Run: headless pygame with SDL's dummy video driver; simulated clock (each Clock.tick advances the game by its frame time, no real sleeping); random seed 0; keys injected as events and as key.get_pressed() state; mouse plan: one left click at the window centre at the start of phase 2, then a move to the lower-right quarter at the start of phase 3.
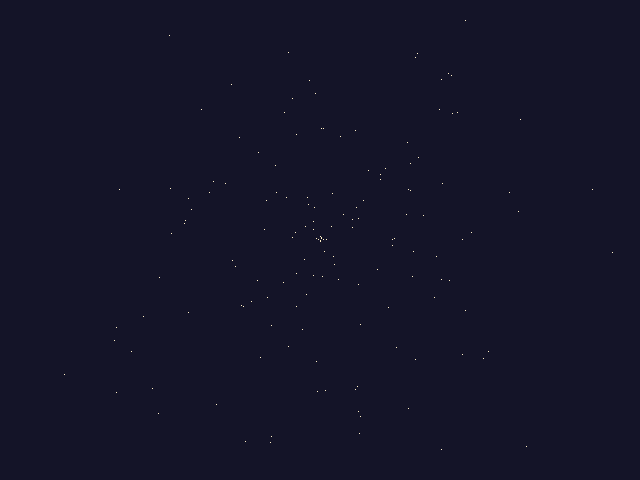
Frame 1 of 4 · flips 1–60 · no input
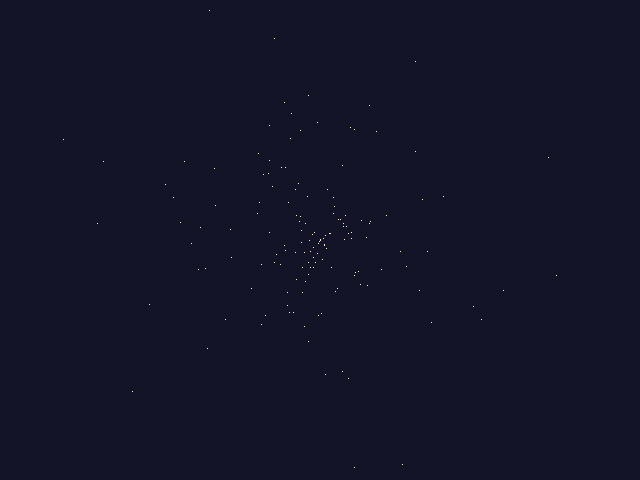
Frame 2 of 4 · flips 61–180 · clicked the window centre · tapped SPACE, RETURN · held RIGHT (→), D
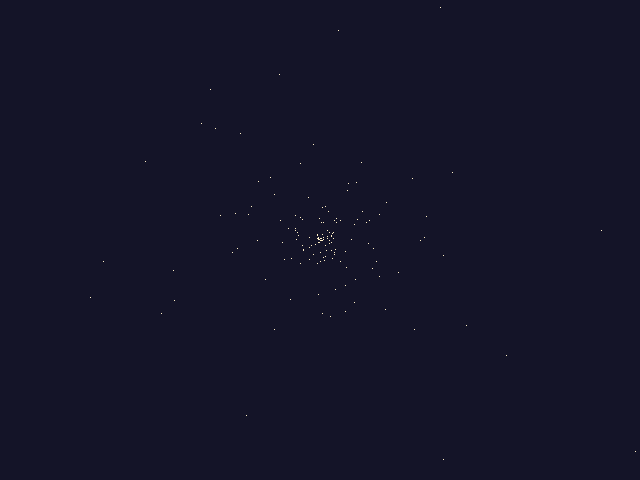
Frame 3 of 4 · flips 181–300 · moved the mouse to the lower-right quarter · held DOWN (↓), S
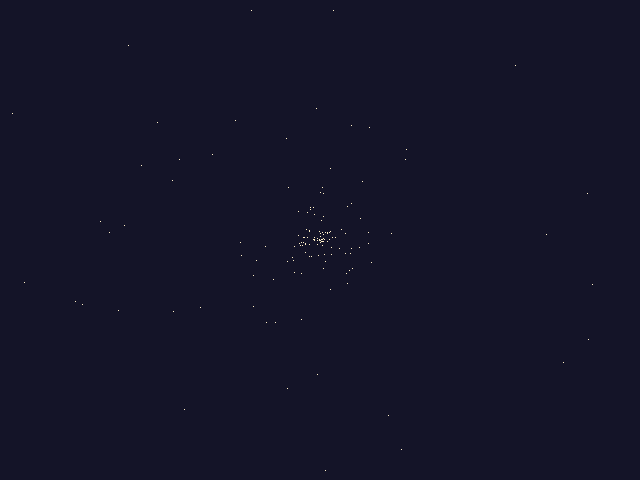
Frame 4 of 4 · flips 301–420 · held LEFT (←), A, UP (↑), W

The pygame program that drew these frames:

#!/usr/bin/env python

"""A simple starfield example. Note you can move the 'center' of
the starfield by leftclicking in the window. This example show
the basics of creating a window, simple pixel plotting, and input
event management"""


import math
import random

import pygame
from pygame.locals import *

#constants
WINSIZE = [640, 480]
WINCENTER = [320, 240]
NUMSTARS = 150


def init_star():
    "creates new star values"
    dir = random.randrange(100000)
    velmult = random.random()*.6+.4
    vel = [math.sin(dir) * velmult, math.cos(dir) * velmult]
    return vel, WINCENTER[:]


def initialize_stars():
    "creates a new starfield"
    stars = []
    for x in range(NUMSTARS):
        star = init_star()
        vel, pos = star
        steps = random.randint(0, WINCENTER[0])
        pos[0] = pos[0] + (vel[0] * steps)
        pos[1] = pos[1] + (vel[1] * steps)
        vel[0] = vel[0] * (steps * .09)
        vel[1] = vel[1] * (steps * .09)
        stars.append(star)
    move_stars(stars)
    return stars
  

def draw_stars(surface, stars, color):
    "used to draw (and clear) the stars"
    for vel, pos in stars:
        pos = (int(pos[0]), int(pos[1]))
        surface.set_at(pos, color)


def move_stars(stars):
    "animate the star values"
    for vel, pos in stars:
        pos[0] = pos[0] + vel[0]
        pos[1] = pos[1] + vel[1]
        if not 0 <= pos[0] <= WINSIZE[0] or not 0 <= pos[1] <= WINSIZE[1]:
            vel[:], pos[:] = init_star()
        else:
            vel[0] = vel[0] * 1.05
            vel[1] = vel[1] * 1.05
  

def main():
    "This is the starfield code"
    #create our starfield
    random.seed()
    stars = initialize_stars()
    clock = pygame.time.Clock()
    #initialize and prepare screen
    pygame.init()
    screen = pygame.display.set_mode(WINSIZE)
    pygame.display.set_caption('pygame Stars Example')
    white = 255, 240, 200
    black = 20, 20, 40
    screen.fill(black)

    #main game loop
    done = 0
    while not done:
        draw_stars(screen, stars, black)
        move_stars(stars)
        draw_stars(screen, stars, white)
        pygame.display.update()
        for e in pygame.event.get():
            if e.type == QUIT or (e.type == KEYUP and e.key == K_ESCAPE):
                done = 1
                break
            elif e.type == MOUSEBUTTONDOWN and e.button == 1:
                WINCENTER[:] = list(e.pos)
        clock.tick(50)


# if python says run, then we should run
if __name__ == '__main__':
    main()
